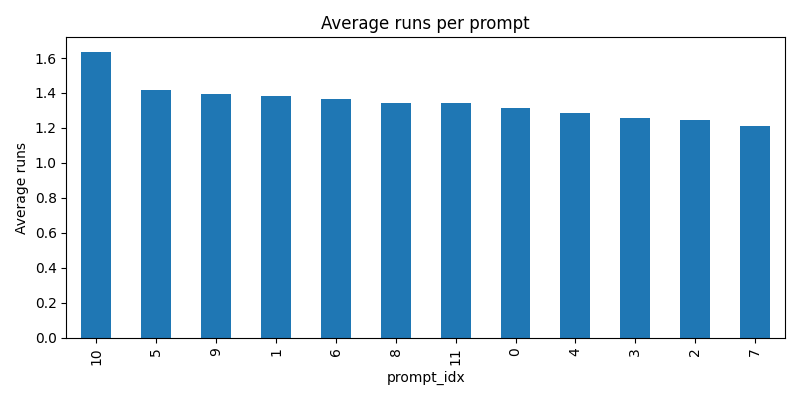

Values plotted in this chart, from the file beside it:
prompt_idx, total_runs
10, 1.636
5, 1.415
9, 1.395
1, 1.385
6, 1.368
8, 1.341
11, 1.341
0, 1.316
4, 1.286
3, 1.256
2, 1.244
7, 1.211
